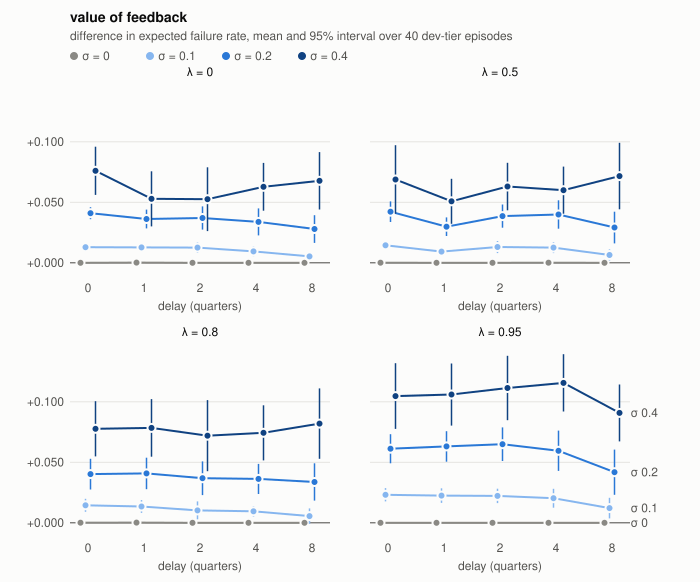

Values plotted in this chart, from the file beside it:
delay, lam, sigma, mean, ci95, predicted
0, 0.0, 0.0, 0.0, 0.0, 
1, 0.0, 0.0, 0.0001541, 3.597824958482412e-05, 
2, 0.0, 0.0, 0.0, 0.0, 
4, 0.0, 0.0, 3.3083664416518055e-05, 4.3243671071675204e-05, 
8, 0.0, 0.0, 0.0, 0.0, 
0, 0.0, 0.1, 0.01293, 0.001607, 
1, 0.0, 0.1, 0.01275, 0.002869, 
2, 0.0, 0.1, 0.01253, 0.004323, 
4, 0.0, 0.1, 0.009428, 0.004015, 
8, 0.0, 0.1, 0.005247, 0.001888, 
0, 0.0, 0.2, 0.04102, 0.004966, 
1, 0.0, 0.2, 0.03625, 0.007771, 
2, 0.0, 0.2, 0.03701, 0.00958, 
4, 0.0, 0.2, 0.03383, 0.01114, 
8, 0.0, 0.2, 0.02793, 0.01145, 
0, 0.0, 0.4, 0.07607, 0.0199, 
1, 0.0, 0.4, 0.05288, 0.02275, 
2, 0.0, 0.4, 0.05258, 0.02639, 
4, 0.0, 0.4, 0.06282, 0.01975, 
8, 0.0, 0.4, 0.06779, 0.02373, 
0, 0.5, 0.0, 0.0001107, 1.773207675759633e-05, 
1, 0.5, 0.0, 1.2169321466407035e-05, 2.4614776033109923e-05, 
2, 0.5, 0.0, 3.0175008763499988e-05, 3.100447612363799e-05, 
4, 0.5, 0.0, 4.0867236212437096e-05, 1.770776059209275e-05, 
8, 0.5, 0.0, 0.0, 0.0, 
0, 0.5, 0.1, 0.0145, 0.003302, 
1, 0.5, 0.1, 0.009222, 0.00326, 
2, 0.5, 0.1, 0.01304, 0.004992, 
4, 0.5, 0.1, 0.01259, 0.004599, 
8, 0.5, 0.1, 0.006485, 0.004558, 
0, 0.5, 0.2, 0.04222, 0.008527, 
1, 0.5, 0.2, 0.02981, 0.007691, 
2, 0.5, 0.2, 0.03863, 0.009605, 
4, 0.5, 0.2, 0.03993, 0.01178, 
8, 0.5, 0.2, 0.02914, 0.01313, 
0, 0.5, 0.4, 0.0689, 0.02833, 
1, 0.5, 0.4, 0.05087, 0.0186, 
2, 0.5, 0.4, 0.06306, 0.01963, 
4, 0.5, 0.4, 0.06004, 0.01948, 
8, 0.5, 0.4, 0.0717, 0.02749, 
0, 0.8, 0.0, 8.888043202113644e-05, 3.1064279193046184e-05, 
1, 0.8, 0.0, 0.0001592, 4.499120801755353e-05, 
2, 0.8, 0.0, 7.465232373844721e-06, 1.0784582039751325e-05, 
4, 0.8, 0.0, 0.0, 0.0, 
8, 0.8, 0.0, 0.0, 0.0, 
0, 0.8, 0.1, 0.01448, 0.005356, 
1, 0.8, 0.1, 0.01346, 0.0053, 
2, 0.8, 0.1, 0.01027, 0.007395, 
4, 0.8, 0.1, 0.009473, 0.004369, 
8, 0.8, 0.1, 0.005545, 0.006393, 
0, 0.8, 0.2, 0.04023, 0.01267, 
1, 0.8, 0.2, 0.04084, 0.01302, 
2, 0.8, 0.2, 0.03684, 0.01396, 
4, 0.8, 0.2, 0.03628, 0.01245, 
8, 0.8, 0.2, 0.03377, 0.01542, 
0, 0.8, 0.4, 0.07771, 0.02283, 
1, 0.8, 0.4, 0.07844, 0.02384, 
2, 0.8, 0.4, 0.07204, 0.02941, 
4, 0.8, 0.4, 0.07438, 0.02276, 
8, 0.8, 0.4, 0.08201, 0.0291, 
... 20 more rows
